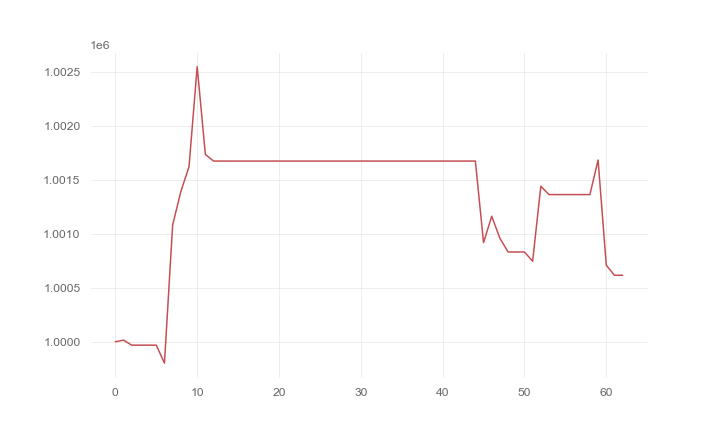

Data behind this chart, as committed beside it:
, 0
0, 1000000
1, 1000015
2, 999968
3, 999968
4, 999968
5, 999968
6, 999802
7, 1001080
8, 1001391
9, 1001620
10, 1002548
11, 1001735
12, 1001673
13, 1001673
14, 1001673
15, 1001673
16, 1001673
17, 1001673
18, 1001673
19, 1001673
20, 1001673
21, 1001673
22, 1001673
23, 1001673
24, 1001673
25, 1001673
26, 1001673
27, 1001673
28, 1001673
29, 1001673
30, 1001673
31, 1001673
32, 1001673
33, 1001673
34, 1001673
35, 1001673
36, 1001673
37, 1001673
38, 1001673
39, 1001673
40, 1001673
41, 1001673
42, 1001673
43, 1001673
44, 1001673
45, 1000918
46, 1001163
47, 1000958
48, 1000831
49, 1000831
50, 1000831
51, 1000745
52, 1001440
53, 1001363
54, 1001363
55, 1001363
56, 1001363
57, 1001363
58, 1001363
59, 1001683
... 3 more rows
